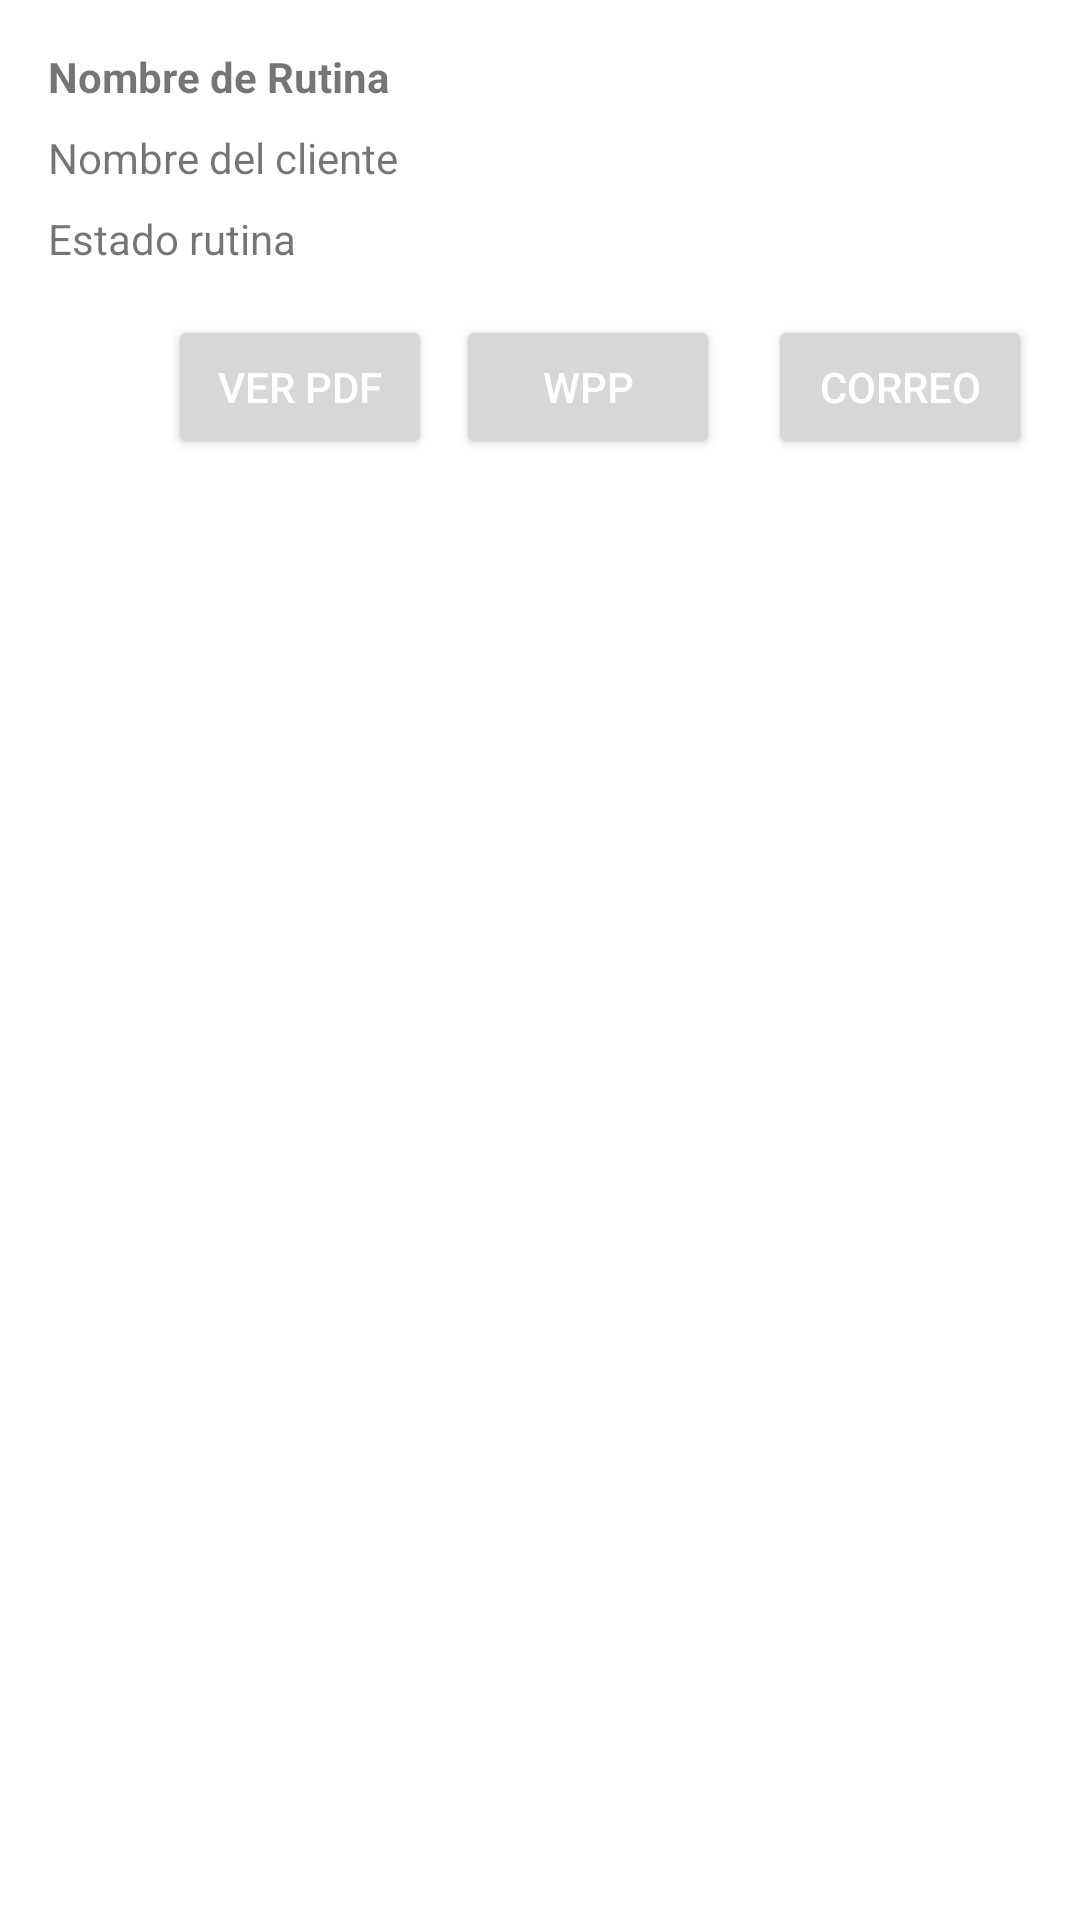

Produce the Android XML layout that renders to this screen, including the resource entries it uses.
<!-- AndroidManifest.xml: application theme Theme.Personal_Training -->
<!-- res/layout/v_item_enviar_rutina.xml -->
<?xml version="1.0" encoding="utf-8"?>
<LinearLayout xmlns:android="http://schemas.android.com/apk/res/android"
    android:layout_width="match_parent"
    android:layout_height="wrap_content"
    android:orientation="vertical"
    android:padding="16dp">

    <TextView
        android:id="@+id/nombre_rutina"
        android:layout_width="wrap_content"
        android:layout_height="wrap_content"
        android:text="Nombre de Rutina"
        android:textStyle="bold"
        android:layout_marginBottom="8dp" />

    <TextView
        android:id="@+id/nombre_cliente"
        android:layout_width="wrap_content"
        android:layout_height="wrap_content"
        android:text="Nombre del cliente"
        android:layout_marginBottom="8dp" />

    <TextView
        android:id="@+id/estado_rutina"
        android:layout_width="wrap_content"
        android:layout_height="wrap_content"
        android:text="Estado rutina" />

    <LinearLayout
        android:layout_width="match_parent"
        android:layout_height="70dp"
        android:gravity="end"
        android:orientation="horizontal"
        android:layout_marginTop="16dp">

        <Button
            android:id="@+id/btn_ver_pdf"
            android:layout_width="wrap_content"
            android:layout_height="wrap_content"
            android:layout_marginEnd="8dp"
            android:padding="12dp"
            android:text="Ver PDF"
            android:textColor="@android:color/white" />

        <Button
            android:id="@+id/btn_enviar_por_wpp"
            android:layout_width="wrap_content"
            android:layout_height="wrap_content"
            android:layout_marginEnd="8dp"
            android:padding="12dp"
            android:text="wpp"
            android:textColor="@android:color/white" />

        <Button
            android:id="@+id/btn_enviar_por_correo"
            android:layout_width="wrap_content"
            android:layout_height="wrap_content"
            android:layout_marginStart="8dp"
            android:padding="12dp"
            android:text="Correo"
            android:textColor="@android:color/white" />

    </LinearLayout>

</LinearLayout>
<!-- resources referenced by this layout -->
<resources>
  <style name="Theme.Personal_Training" parent="Theme.MaterialComponents.DayNight.DarkActionBar">
          
          <item name="colorPrimary">@color/purple_500</item>
          <item name="colorPrimaryVariant">@color/purple_700</item>
          <item name="colorOnPrimary">@color/white</item>
          
          <item name="colorSecondary">@color/teal_200</item>
          <item name="colorSecondaryVariant">@color/teal_700</item>
          <item name="colorOnSecondary">@color/black</item>
          
          <item name="android:statusBarColor">?attr/colorPrimaryVariant</item>
          
      </style>
  <color name="purple_500">#FF6200EE</color>
  <color name="purple_700">#FF3700B3</color>
  <color name="white">#FFFFFFFF</color>
  <color name="teal_200">#FF03DAC5</color>
  <color name="teal_700">#FF018786</color>
  <color name="black">#FF000000</color>
</resources>
